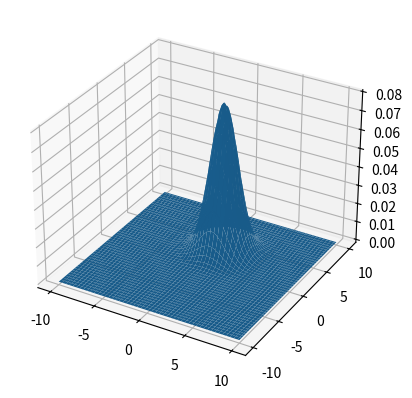

Source code (Python): (Note: this script raises an exception after producing the figure.)
import numpy as np 
from mpl_toolkits import mplot3d
import matplotlib.pyplot as plt
from scipy.stats import multivariate_normal
from scipy.spatial import distance
x=np.linspace(-10,10,100)
y=np.linspace(-10,10,100)
X,Y=np.meshgrid(x,y)
pos=np.dstack((X,Y))
mu=np.array([1,3])
cov=np.array([2,2])
rv=multivariate_normal(mu,cov)
Z=rv.pdf(pos)
fig=plt.figure()
ax=fig.add_subplot(111,projection='3d')
ax.plot_surface(X,Y,Z)
plt.show()

a=[0,0]
b=[3,4]
c=[1,2]
iv=[(2,0),(0,2)]

print('Khoang cach:'+ np.str(distance.mahalanobis(mu,a,iv)))
print('Khoang cach:'+ np.str(distance.mahalanobis(mu,b,iv)))
print('Khoang cach:'+ np.str(distance.mahalanobis(mu,c,iv)))
